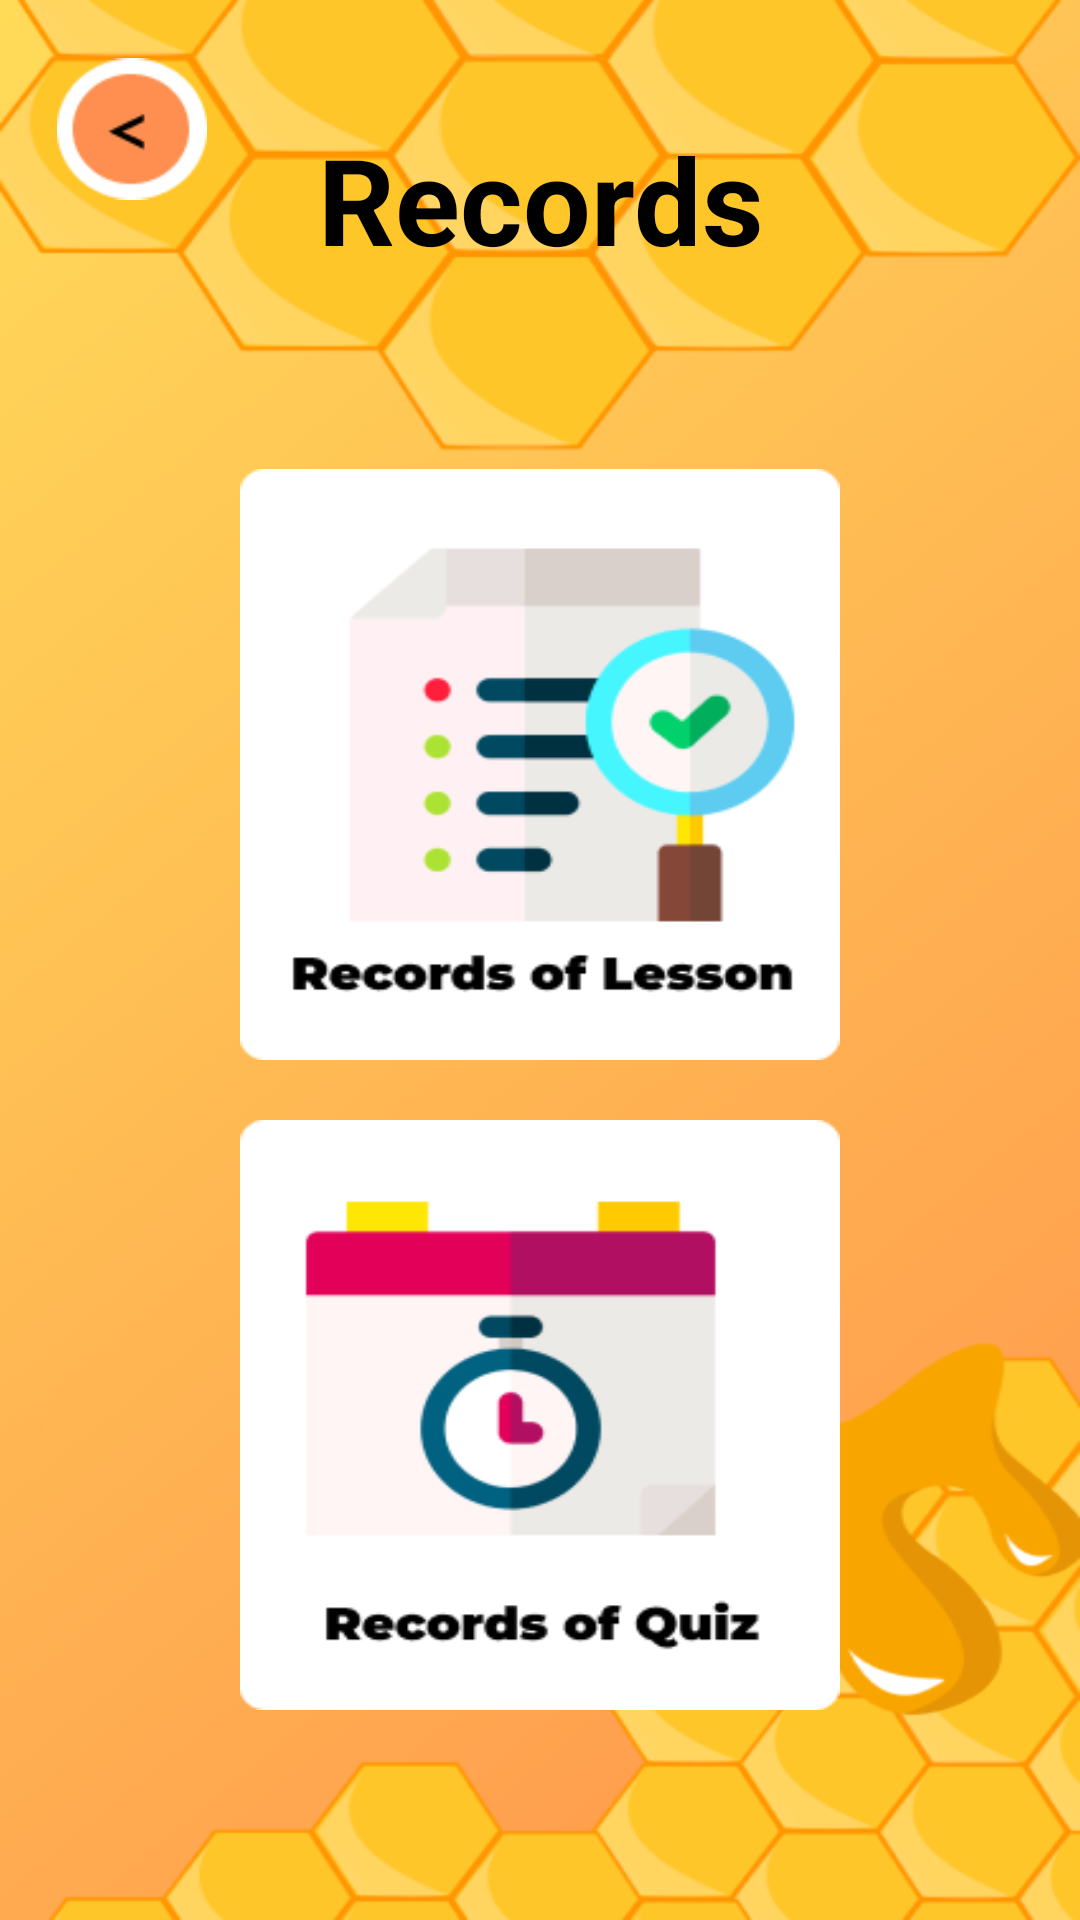

Layout XML and referenced resources for this Android screen:
<!-- AndroidManifest.xml: application theme Theme.GuestureGuide -->
<!-- res/layout/fragment_records.xml -->
<?xml version="1.0" encoding="utf-8"?>
<FrameLayout xmlns:android="http://schemas.android.com/apk/res/android"
    xmlns:tools="http://schemas.android.com/tools"
    android:layout_width="match_parent"
    android:layout_height="match_parent"
    android:background="@drawable/records_bg"
    android:padding="10dp"
    >

    <LinearLayout
        android:layout_width="match_parent"
        android:layout_height="match_parent"
        android:orientation="vertical"

        tools:context=".RecordsFragment">
        <LinearLayout
            android:layout_width="match_parent"
            android:layout_height="wrap_content"
            android:orientation="horizontal"
            android:padding="8dp">  

            <ImageButton
                android:id="@+id/back_to_home_screen_button"
                android:layout_width="50dp"
                android:layout_height="50dp"
                android:layout_marginStart="1dp"
                android:adjustViewBounds="true"
                android:scaleType="fitCenter"
                android:src="@drawable/back_btn"
                android:background="@android:color/transparent"
                android:contentDescription="Back" />

            <View
                android:layout_width="0dp"
                android:layout_height="0dp"
                android:layout_weight="1" />

        </LinearLayout>
        <TextView
            android:layout_marginTop="-40dp"
            android:layout_width="200dp"
            android:layout_height="60dp"
            android:layout_gravity="center_horizontal"

            android:gravity="center"
            android:text="@string/records"
            android:textColor="@color/black"
            android:textSize="40sp"
            android:textStyle="bold" />



        <LinearLayout
            android:layout_gravity="center_horizontal"
            android:layout_margin="50dp"
            android:layout_width="match_parent"
            android:layout_height="wrap_content"
            android:orientation="vertical">

            <ImageButton
                android:id="@+id/lesson_record"
                android:layout_gravity="center_horizontal"
                android:layout_weight="1"
                android:layout_margin="10dp"
                android:layout_width="200dp"
                android:layout_height="200dp"
                android:background="@drawable/lesson_record"
                android:contentDescription="@string/lesson_record" />

            <ImageButton
                android:id="@+id/quiz_record"

                android:layout_gravity="center_horizontal"
                android:layout_weight="1"
                android:layout_margin="10dp"
                android:layout_width="200dp"
                android:layout_height="200dp"
                android:background="@drawable/quiz_records"
                android:contentDescription="@string/quiz_record" />
        </LinearLayout>
    </LinearLayout>
</FrameLayout>
<!-- resources referenced by this layout -->
<resources>
  <color name="black">#000000</color>
  <!-- drawable back_btn: png bitmap (drawable, 1582 bytes) -->
  <!-- drawable lesson_record: png bitmap (drawable, 9321 bytes) -->
  <!-- drawable quiz_records: png bitmap (drawable, 7106 bytes) -->
  <!-- drawable records_bg: png bitmap (drawable, 108470 bytes) -->
  <string name="lesson_record">Records of Lesson</string>
  <string name="quiz_record">Records of Quiz</string>
  <string name="records">Records</string>
  <style name="Theme.GuestureGuide" parent="Base.Theme.GuestureGuide" />
  <style name="Base.Theme.GuestureGuide" parent="Theme.MaterialComponents.DayNight.NoActionBar">
          
          <item name="colorPrimary">@color/colorPrimary</item>
          <item name="colorPrimaryDark">@color/colorPrimaryDark</item>
          <item name="colorAccent">@color/colorPrimary</item>
          <item name="colorControlNormal">@color/colorPrimary</item>
          <item name="colorControlActivated">@color/black</item>
          <item name="colorControlHighlight">@color/colorPrimary</item>
          <item name="colorButtonNormal">@color/colorPrimary</item>
          <item name="android:textColor">@color/black</item> 
      </style>
  <color name="colorPrimary">#0C2D57</color>
  <color name="colorPrimaryDark">#3700B3</color>
</resources>
